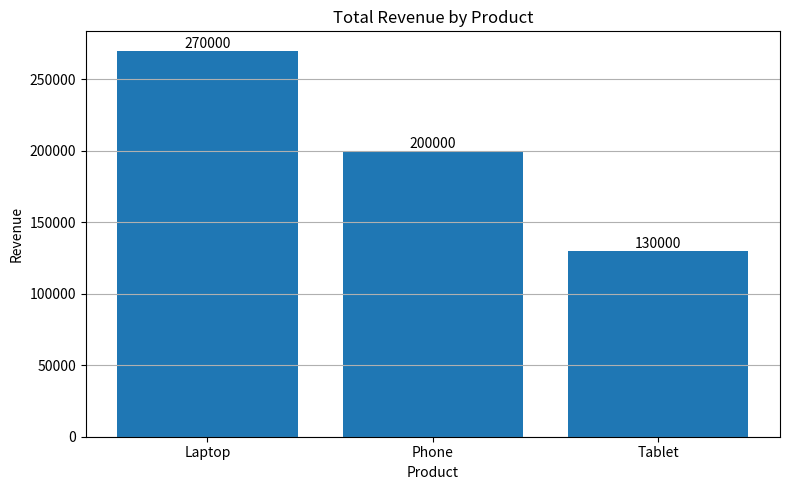

This figure's Python source:
import pandas as pd
import matplotlib.pyplot as plt

# ============================================================
# MATPLOTLIB EXERCISE 08
# PANDAS WITH MATPLOTLIB
# Reference solution.
# ============================================================

sales = pd.DataFrame(
    {
        "Product": [
            "Laptop",
            "Phone",
            "Tablet",
            "Laptop",
            "Phone",
            "Tablet",
        ],
        "Revenue": [
            120000,
            90000,
            60000,
            150000,
            110000,
            70000,
        ],
    }
)


# ------------------------------------------------------------
# 1. GROUP BY PRODUCT
# 2. CALCULATE TOTAL REVENUE
# 3. RESET INDEX
# ------------------------------------------------------------

product_revenue = sales.groupby("Product")["Revenue"].sum().reset_index()

print(product_revenue)


# ------------------------------------------------------------
# 4. SORT TOTAL REVENUE DESCENDING
# ------------------------------------------------------------

product_revenue = product_revenue.sort_values(
    "Revenue",
    ascending=False,
)

print(product_revenue)


# ------------------------------------------------------------
# 5. SET FIGURE SIZE
# ------------------------------------------------------------

plt.figure(
    figsize=(8, 5),
)


# ------------------------------------------------------------
# 6. CREATE BAR CHART
# ------------------------------------------------------------

bars = plt.bar(
    product_revenue["Product"],
    product_revenue["Revenue"],
)


# ------------------------------------------------------------
# 7. ADD TITLE
# ------------------------------------------------------------

plt.title("Total Revenue by Product")


# ------------------------------------------------------------
# 8. ADD AXIS LABELS
# ------------------------------------------------------------

plt.xlabel("Product")

plt.ylabel("Revenue")


# ------------------------------------------------------------
# 9. ADD VALUE LABELS TO BARS
# ------------------------------------------------------------

plt.bar_label(bars)


# ------------------------------------------------------------
# 10. ADD HORIZONTAL GRID
# ------------------------------------------------------------

plt.grid(axis="y")


# ------------------------------------------------------------
# 11. ADJUST LAYOUT
# ------------------------------------------------------------

plt.tight_layout()


# ------------------------------------------------------------
# 12. DISPLAY CHART
# ------------------------------------------------------------

plt.show()
